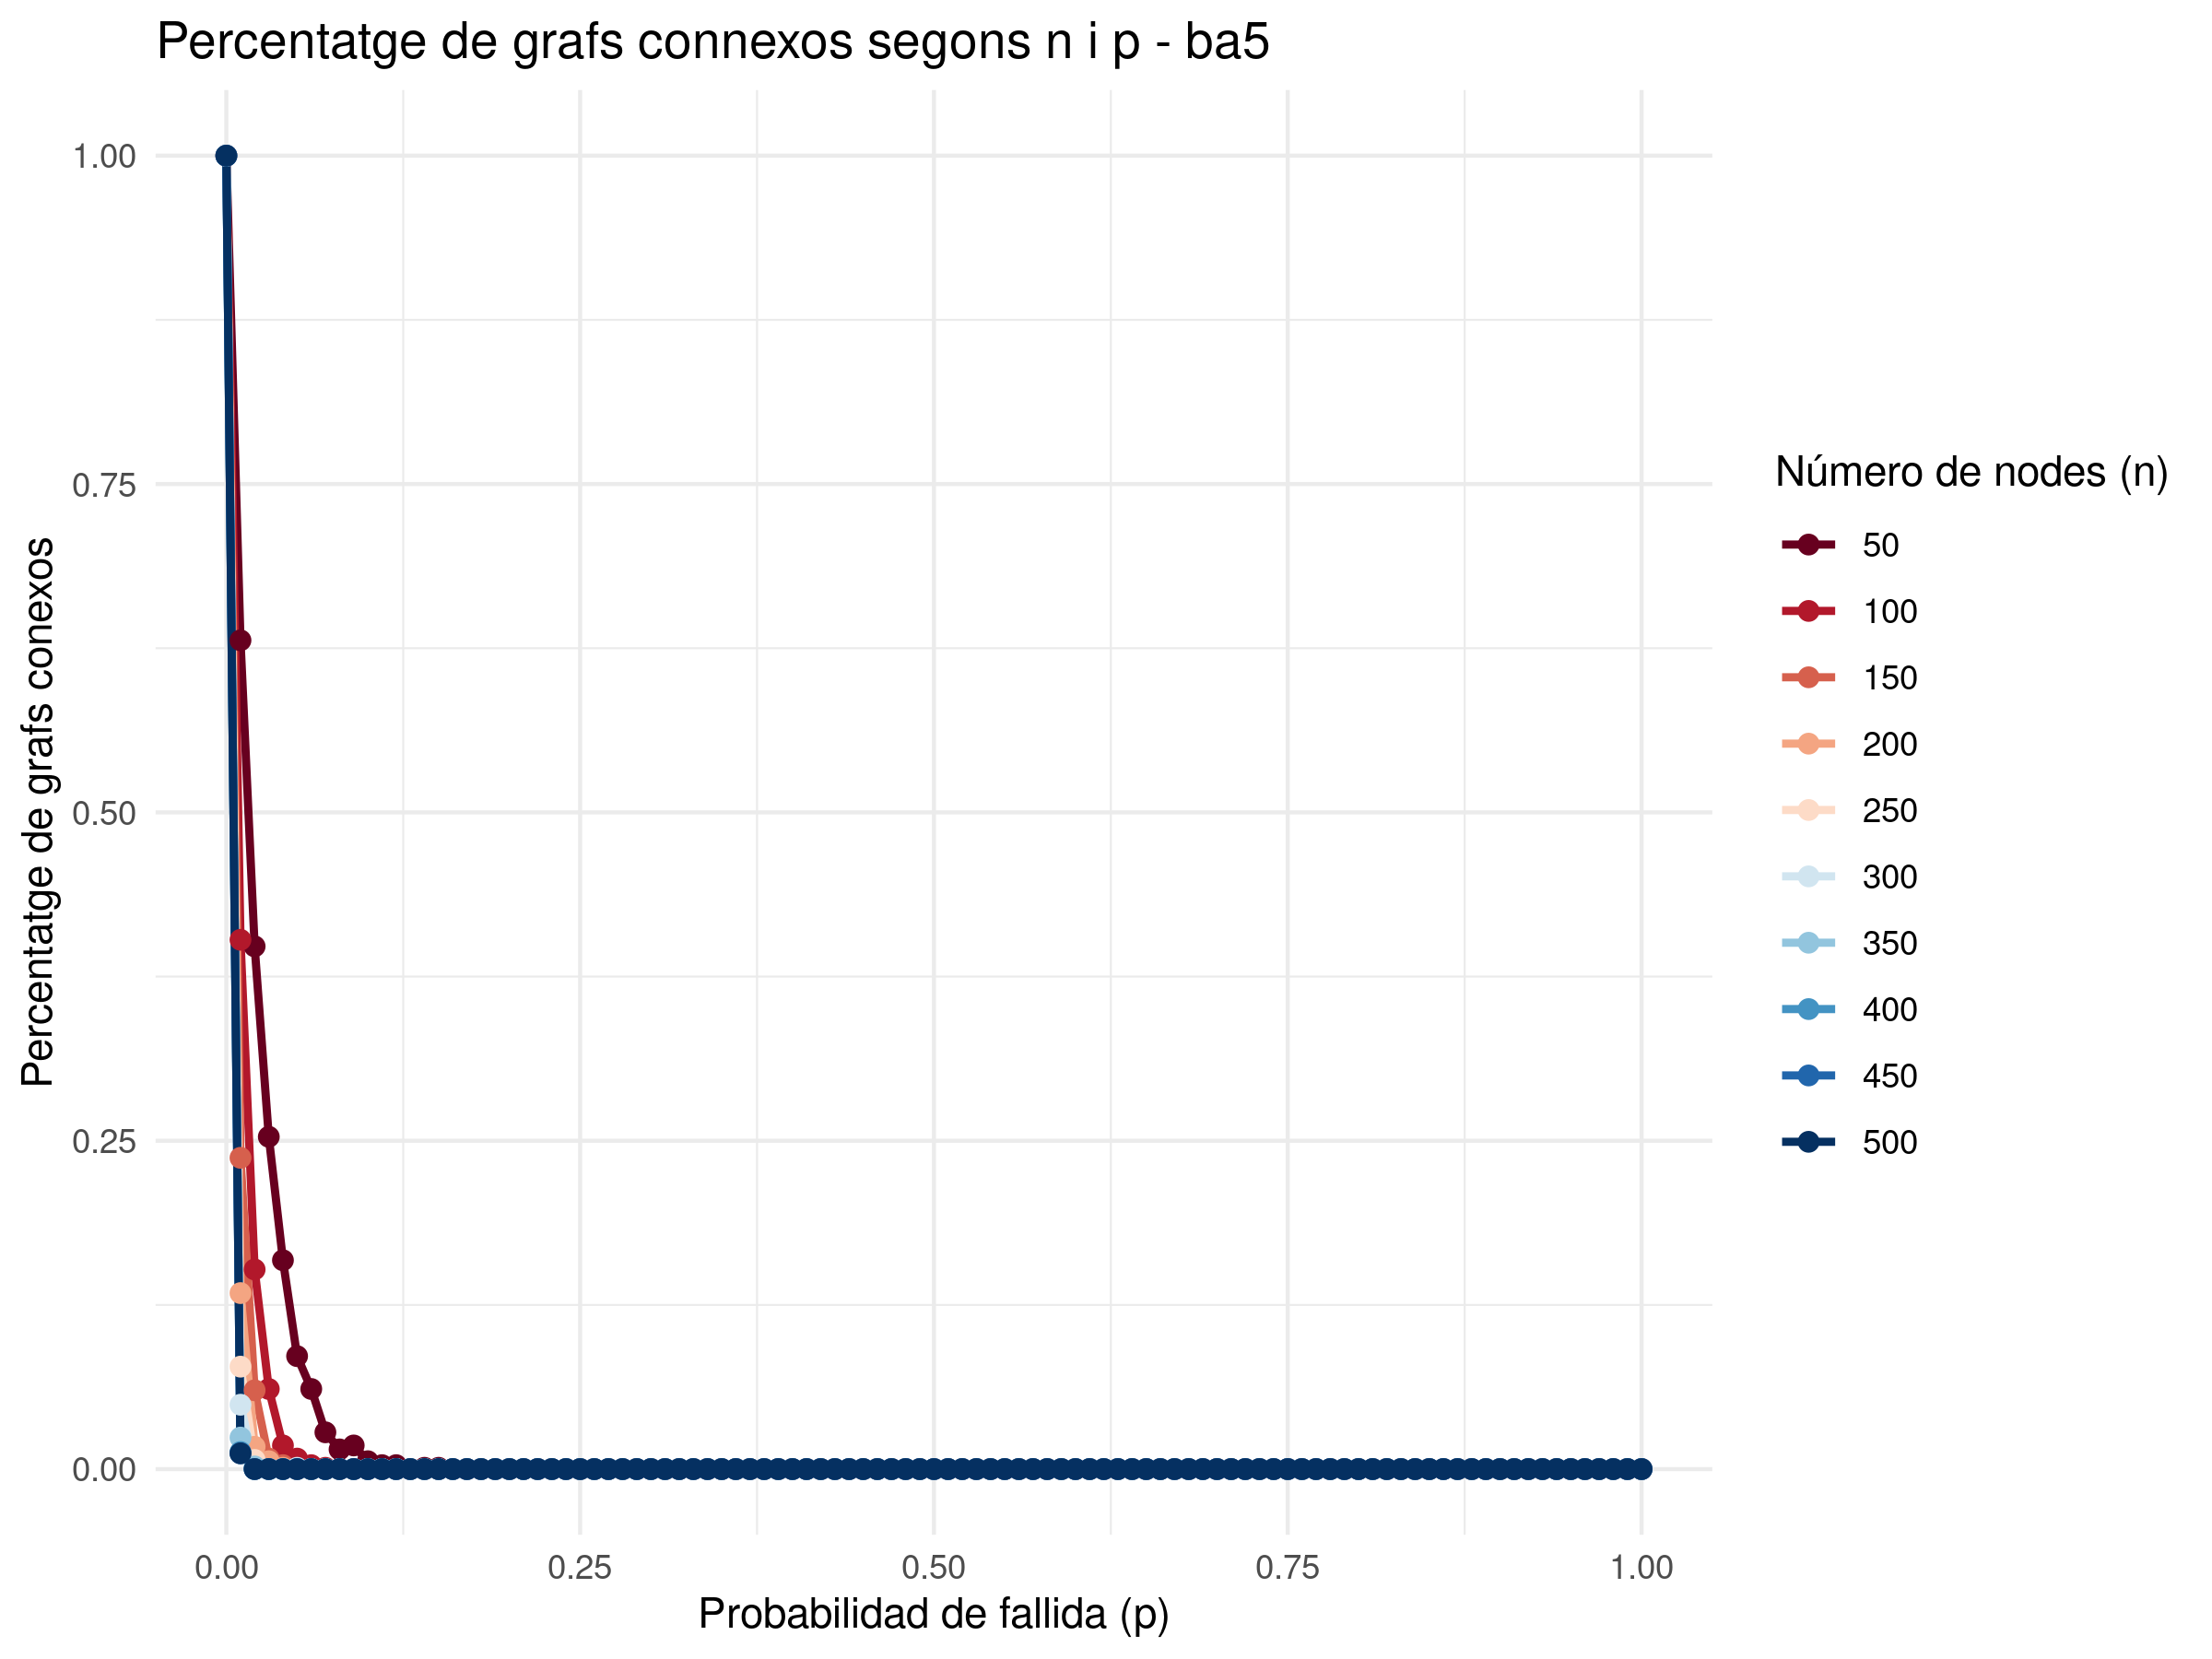

Source data for this figure (header and first rows):
p; n; connectedGraphsPercentatge
0.000000; 50; 1
0.01; 50; 0.631
0.02; 50; 0.398
0.03; 50; 0.253
0.04; 50; 0.159
0.05; 50; 0.086
0.06; 50; 0.061
0.07; 50; 0.028
0.08; 50; 0.015
0.09; 50; 0.018
0.1; 50; 0.006000
0.11; 50; 0.003000
0.12; 50; 0.003000
0.13; 50; 0.000000
0.14; 50; 0.001000
0.15; 50; 0.001000
0.16; 50; 0.000000
0.17; 50; 0.000000
0.18; 50; 0.000000
0.19; 50; 0.000000
0.2; 50; 0.000000
0.21; 50; 0.000000
0.22; 50; 0.000000
0.23; 50; 0.000000
0.24; 50; 0.000000
0.25; 50; 0.000000
0.26; 50; 0.000000
0.27; 50; 0.000000
0.28; 50; 0.000000
0.29; 50; 0.000000
0.3; 50; 0.000000
0.31; 50; 0.000000
0.32; 50; 0.000000
0.33; 50; 0.000000
0.34; 50; 0.000000
0.35; 50; 0.000000
0.36; 50; 0.000000
0.37; 50; 0.000000
0.38; 50; 0.000000
0.39; 50; 0.000000
0.4; 50; 0.000000
0.41; 50; 0.000000
0.42; 50; 0.000000
0.43; 50; 0.000000
0.44; 50; 0.000000
0.45; 50; 0.000000
0.46; 50; 0.000000
0.47; 50; 0.000000
0.48; 50; 0.000000
0.49; 50; 0.000000
0.5; 50; 0.000000
0.51; 50; 0.000000
0.52; 50; 0.000000
0.53; 50; 0.000000
0.54; 50; 0.000000
0.55; 50; 0.000000
0.56; 50; 0.000000
0.57; 50; 0.000000
0.58; 50; 0.000000
0.59; 50; 0.000000
... 950 more rows
